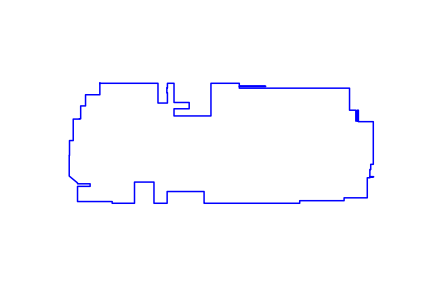

Values plotted in this chart, from the file beside it:
123, 231
123, 191
73, 191
73, 152
56, 152
56, 107
52, 107
52, 106
30, 106
30, 31
17, 31
17, -21
16, -21
16, -93
45, -117
45, -120
89, -120
89, -129
45, -129
45, -182
166, -182
166, -188
244, -188
244, -114
312, -114
312, -188
358, -188
358, -147
487, -147
487, -188
489, -188
821, -188
821, -179
976, -179
976, -169
1057, -169
1057, -99
1066, -99
1066, -96
1079, -96
1079, -95
1066, -95
1066, -70
1069, -70
1069, -52
1078, -52
1078, 97
1026, 97
1026, 137
1022, 137
1022, 99
1017, 99
1017, 137
995, 137
995, 214
610, 214
610, 220
702, 220
702, 221
610, 221
610, 231
... 17 more rows
